Run: headless pygame with SDL's dummy video driver; simulated clock (each Clock.tick advances the game by its frame time, no real sleeping); random seed 0; keys injected as events and as key.get_pressed() state; no mouse input.
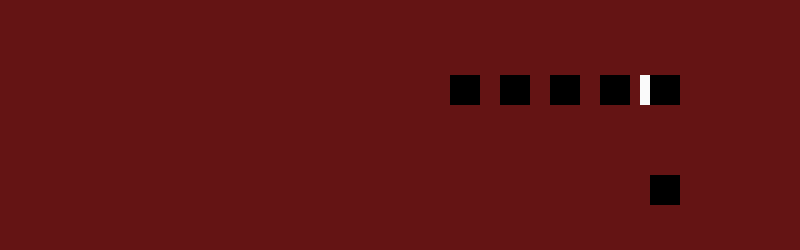
Frame 1 of 1 · flips 1–60 · no input (game ended)

The pygame program that drew these frames:

import pygame

pantalla = pygame.display.set_mode((800,250))
pygame.display.set_caption("El dilema del tranvía")

x1 = 0
y1 = 75
 
x1_cambia = 20
y1_cambia = 100

reloj = pygame.time.Clock()

cambia_via = True

while cambia_via:
    for evento in pygame.event.get():
        if evento.type == pygame.QUIT:
             cambia_via = False
             pygame.quit()
             quit()
        if evento.type == pygame.KEYDOWN:
            if evento.key == pygame.K_SPACE:
                y1 += y1_cambia
       
    x1 += x1_cambia

    pantalla.fill((100, 20, 20))
    tren = pygame.draw.rect(pantalla, (250,250,250), [x1, y1, 30, 30])
    persona1 = pygame.draw.rect(pantalla, (0,0,0), [450, 75, 30, 30])
    persona2 = pygame.draw.rect(pantalla, (0,0,0), [500, 75, 30, 30])
    persona3 = pygame.draw.rect(pantalla, (0,0,0), [550, 75, 30, 30])
    persona4 = pygame.draw.rect(pantalla, (0,0,0), [600, 75, 30, 30])
    persona5 = pygame.draw.rect(pantalla, (0,0,0), [650, 75, 30, 30])
    persona6 = pygame.draw.rect(pantalla, (0,0,0), [650, 175, 30, 30])

    if tren.colliderect(persona5):
            print("Has matado a cinco personas en lugar de a una")
            pygame.quit()
            quit()
    if tren.colliderect(persona6):
        cambia_via = False
        print("Has elegido el mal menor")
        pygame.quit()
        quit()
        
    reloj.tick(10)
    pygame.display.update()
